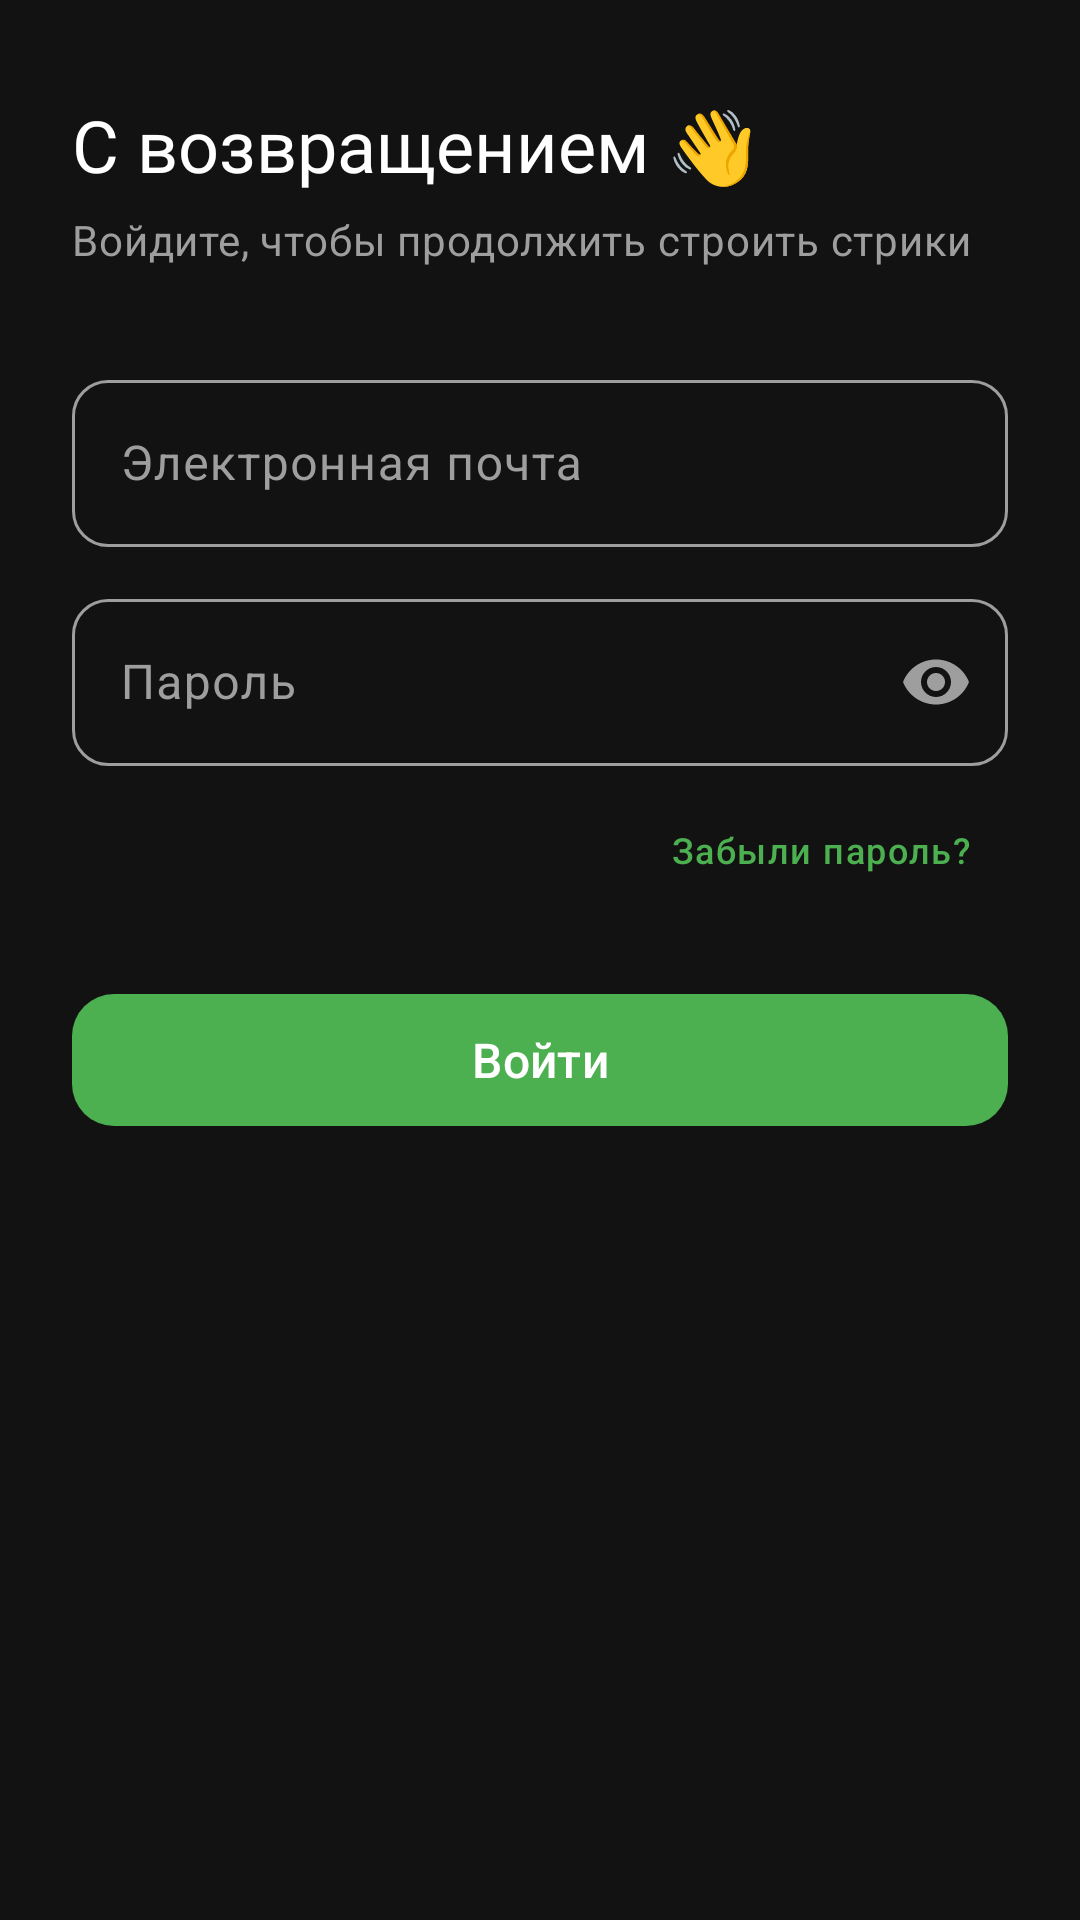

This screen was rendered from an Android layout file. Write that file and the resources it references.
<!-- AndroidManifest.xml: application theme Theme.Streaky -->
<!-- res/layout/fragment_login.xml -->
<?xml version="1.0" encoding="utf-8"?>
<androidx.core.widget.NestedScrollView
    xmlns:android="http://schemas.android.com/apk/res/android"
    xmlns:app="http://schemas.android.com/apk/res-auto"
    xmlns:tools="http://schemas.android.com/tools"
    android:layout_width="match_parent"
    android:layout_height="match_parent"
    android:background="@color/md_theme_dark_background"
    android:fillViewport="true"
    android:overScrollMode="never"
    android:scrollbars="none">

    <androidx.constraintlayout.widget.ConstraintLayout
        android:layout_width="match_parent"
        android:layout_height="wrap_content"
        android:paddingStart="24dp"
        android:paddingEnd="24dp"
        android:paddingTop="32dp"
        android:paddingBottom="24dp"
        tools:background="@color/md_theme_dark_background">

        
        <TextView
            android:id="@+id/loginHeadline"
            android:layout_width="0dp"
            android:layout_height="wrap_content"
            android:text="С возвращением 👋"
            android:textAppearance="@style/TextAppearance.Material3.HeadlineSmall"
            android:textColor="@color/md_theme_dark_onBackground"
            android:fontFamily="@font/inter_regular"
            app:layout_constraintTop_toTopOf="parent"
            app:layout_constraintStart_toStartOf="parent"
            app:layout_constraintEnd_toEndOf="parent" />

        <TextView
            android:id="@+id/loginSubtitle"
            android:layout_width="0dp"
            android:layout_height="wrap_content"
            android:text="Войдите, чтобы продолжить строить стрики"
            android:textAppearance="@style/TextAppearance.Material3.BodyMedium"
            android:textColor="@color/md_theme_dark_onSurfaceVariant"
            android:layout_marginTop="6dp"
            app:layout_constraintTop_toBottomOf="@id/loginHeadline"
            app:layout_constraintStart_toStartOf="parent"
            app:layout_constraintEnd_toEndOf="parent" />

        
        <com.google.android.material.textfield.TextInputLayout
            android:id="@+id/tilLoginEmail"
            style="@style/Widget.Material3.TextInputLayout.OutlinedBox"
            android:layout_width="0dp"
            android:layout_height="wrap_content"
            android:hint="Электронная почта"
            app:boxCornerRadiusTopStart="12dp"
            app:boxCornerRadiusTopEnd="12dp"
            app:boxCornerRadiusBottomStart="12dp"
            app:boxCornerRadiusBottomEnd="12dp"
            app:boxStrokeColor="@color/selector_outline_color"
            app:hintTextColor="@color/selector_hint_color"
            app:startIconDrawable="@drawable/ic_email_outline"
            app:startIconTint="@color/md_theme_dark_onSurfaceVariant"
            android:layout_marginTop="32dp"
            app:layout_constraintTop_toBottomOf="@id/loginSubtitle"
            app:layout_constraintStart_toStartOf="parent"
            app:layout_constraintEnd_toEndOf="parent">

            <com.google.android.material.textfield.TextInputEditText
                android:id="@+id/etLoginEmail"
                android:layout_width="match_parent"
                android:layout_height="wrap_content"
                android:textColor="@color/md_theme_dark_onBackground"
                android:textCursorDrawable="@drawable/cursor_green"
                android:inputType="textEmailAddress"
                android:maxLines="1"
                android:imeOptions="actionNext"
                android:autofillHints="emailAddress" />

        </com.google.android.material.textfield.TextInputLayout>

        
        <com.google.android.material.textfield.TextInputLayout
            android:id="@+id/tilLoginPassword"
            style="@style/Widget.Material3.TextInputLayout.OutlinedBox"
            android:layout_width="0dp"
            android:layout_height="wrap_content"
            android:hint="Пароль"
            app:boxCornerRadiusTopStart="12dp"
            app:boxCornerRadiusTopEnd="12dp"
            app:boxCornerRadiusBottomStart="12dp"
            app:boxCornerRadiusBottomEnd="12dp"
            app:boxStrokeColor="@color/selector_outline_color"
            app:hintTextColor="@color/selector_hint_color"
            app:startIconDrawable="@drawable/ic_lock_outline"
            app:startIconTint="@color/md_theme_dark_onSurfaceVariant"
            app:endIconMode="password_toggle"
            app:endIconTint="@color/md_theme_dark_onSurfaceVariant"
            app:passwordToggleDrawable="@drawable/ic_visibility_selector"
            android:layout_marginTop="12dp"
            app:layout_constraintTop_toBottomOf="@id/tilLoginEmail"
            app:layout_constraintStart_toStartOf="parent"
            app:layout_constraintEnd_toEndOf="parent">

            <com.google.android.material.textfield.TextInputEditText
                android:id="@+id/etLoginPassword"
                android:layout_width="match_parent"
                android:layout_height="wrap_content"
                android:textColor="@color/md_theme_dark_onBackground"
                android:textCursorDrawable="@drawable/cursor_green"
                android:inputType="textPassword"
                android:maxLines="1"
                android:imeOptions="actionDone"
                android:autofillHints="password" />

        </com.google.android.material.textfield.TextInputLayout>

        
        <com.google.android.material.button.MaterialButton
            android:id="@+id/btnForgotPassword"
            style="@style/Widget.Material3.Button.TextButton"
            android:layout_width="wrap_content"
            android:layout_height="wrap_content"
            android:text="Забыли пароль?"
            android:textColor="@color/md_theme_dark_primary"
            android:textAppearance="@style/TextAppearance.Material3.LabelMedium"
            app:rippleColor="@color/ripple_on_surface"
            android:paddingStart="0dp"
            android:layout_marginTop="4dp"
            app:layout_constraintTop_toBottomOf="@id/tilLoginPassword"
            app:layout_constraintEnd_toEndOf="parent" />

        
        <com.google.android.material.button.MaterialButton
            android:id="@+id/btnLogin"
            style="@style/Widget.Material3.Button"
            android:layout_width="0dp"
            android:layout_height="52dp"
            android:text="Войти"
            android:textAppearance="@style/TextAppearance.Material3.LabelLarge"
            android:textColor="@color/md_theme_dark_onPrimary"
            android:textSize="16sp"
            android:layout_marginTop="20dp"
            app:backgroundTint="@color/md_theme_dark_primary"
            app:cornerRadius="14dp"
            app:rippleColor="@color/streaky_ripple"
            app:layout_constraintTop_toBottomOf="@id/btnForgotPassword"
            app:layout_constraintStart_toStartOf="parent"
            app:layout_constraintEnd_toEndOf="parent" />

        
        <com.google.android.material.card.MaterialCardView
            android:id="@+id/loginErrorCard"
            android:layout_width="0dp"
            android:layout_height="wrap_content"
            android:visibility="gone"
            android:layout_marginTop="16dp"
            app:cardBackgroundColor="@color/streaky_error_surface"
            app:cardCornerRadius="12dp"
            app:cardElevation="0dp"
            app:strokeWidth="1dp"
            app:strokeColor="@color/streaky_error"
            app:layout_constraintTop_toBottomOf="@id/btnLogin"
            app:layout_constraintStart_toStartOf="parent"
            app:layout_constraintEnd_toEndOf="parent">

            <LinearLayout
                android:layout_width="match_parent"
                android:layout_height="wrap_content"
                android:orientation="horizontal"
                android:gravity="center_vertical"
                android:padding="12dp">

                <ImageView
                    android:layout_width="18dp"
                    android:layout_height="18dp"
                    android:src="@drawable/ic_error_outline"
                    app:tint="@color/streaky_error"
                    android:contentDescription="@null" />

                <TextView
                    android:id="@+id/tvLoginError"
                    android:layout_width="wrap_content"
                    android:layout_height="wrap_content"
                    android:textAppearance="@style/TextAppearance.Material3.BodySmall"
                    android:textColor="@color/streaky_error"
                    android:layout_marginStart="8dp"
                    tools:text="Неверный email или пароль" />

            </LinearLayout>

        </com.google.android.material.card.MaterialCardView>

    </androidx.constraintlayout.widget.ConstraintLayout>

</androidx.core.widget.NestedScrollView>
<!-- resources referenced by this layout -->
<resources>
  <color name="md_theme_dark_background">#FF121212</color>
  <color name="md_theme_dark_onBackground">#FFFFFFFF</color>
  <color name="md_theme_dark_onPrimary">#FFFFFFFF</color>
  <color name="md_theme_dark_onSurfaceVariant">#FF9E9E9E</color>
  <color name="md_theme_dark_primary">#FF4CAF50</color>
  <color name="ripple_on_surface">#33FFFFFF</color>
  <color name="streaky_error">#FFCF6679</color>
  <color name="streaky_error_surface">#1AEF5350</color>
  <color name="streaky_ripple">#33FFFFFF</color>
  <!-- drawable cursor_green (drawable) -->
  <?xml version="1.0" encoding="utf-8"?>
  <shape xmlns:android="http://schemas.android.com/apk/res/android"
      android:shape="rectangle">
  
      <size android:width="1.5dp" />
      <solid android:color="@color/md_theme_dark_primary" />
      <corners android:radius="1dp" />
  
  </shape>
  <color name="md_theme_dark_primaryContainer">#FF1B5E20</color>
  <color name="md_theme_dark_onPrimaryContainer">#FFC8E6C9</color>
  <color name="md_theme_dark_secondary">#FFFF6B35</color>
  <color name="md_theme_dark_onSecondary">#FFFFFFFF</color>
  <color name="md_theme_dark_secondaryContainer">#FF4A1A00</color>
  <color name="md_theme_dark_onSecondaryContainer">#FFFFD5C2</color>
  <color name="md_theme_dark_surface">#FF1E1E1E</color>
  <color name="md_theme_dark_onSurface">#FFE8E8E8</color>
  <color name="md_theme_dark_surfaceVariant">#FF2A2A2A</color>
  <color name="md_theme_dark_onError">#FFFFFFFF</color>
  <color name="md_theme_dark_outline">#FF424242</color>
  <style name="ShapeAppearance.Streaky.SmallComponent" parent="ShapeAppearance.Material3.SmallComponent">
          <item name="cornerFamily">rounded</item>
          <item name="cornerSize">8dp</item>
      </style>
  <style name="ShapeAppearance.Streaky.MediumComponent" parent="ShapeAppearance.Material3.MediumComponent">
          <item name="cornerFamily">rounded</item>
          <item name="cornerSize">16dp</item>
      </style>
  <style name="Widget.Streaky.Card" parent="Widget.Material3.CardView.Elevated">
          <item name="cardBackgroundColor">@color/md_theme_dark_surface</item>
          <item name="cardCornerRadius">16dp</item>
          <item name="cardElevation">2dp</item>
          <item name="strokeWidth">0dp</item>
          <item name="rippleColor">@color/ripple_on_surface</item>
      </style>
  <style name="Widget.Streaky.TextInputLayout" parent="Widget.Material3.TextInputLayout.OutlinedBox">
          <item name="boxStrokeColor">@color/selector_outline_color</item>
          <item name="hintTextColor">@color/selector_hint_color</item>
          <item name="android:textColorHint">@color/md_theme_dark_onSurfaceVariant</item>
      </style>
  <style name="ThemeOverlay.Streaky.BottomSheetDialog" parent="ThemeOverlay.Material3.BottomSheetDialog">
          <item name="android:windowIsFloating">false</item>
          <item name="bottomSheetStyle">@style/Widget.Streaky.BottomSheet</item>
          <item name="android:backgroundDimAmount">0.6</item>
      </style>
  <style name="ShapeAppearance.Streaky.Button" parent="">
          <item name="cornerFamily">rounded</item>
          <item name="cornerSize">12dp</item>
      </style>
  <style name="Widget.Streaky.BottomSheet" parent="Widget.Material3.BottomSheet">
          
          <item name="backgroundTint">@android:color/transparent</item>
          <item name="shapeAppearance">@style/ShapeAppearance.Streaky.BottomSheet</item>
      </style>
  <style name="ShapeAppearance.Streaky.BottomSheet" parent="">
          <item name="cornerFamily">rounded</item>
          <item name="cornerSizeTopLeft">28dp</item>
          <item name="cornerSizeTopRight">28dp</item>
          <item name="cornerSizeBottomLeft">0dp</item>
          <item name="cornerSizeBottomRight">0dp</item>
      </style>
</resources>
